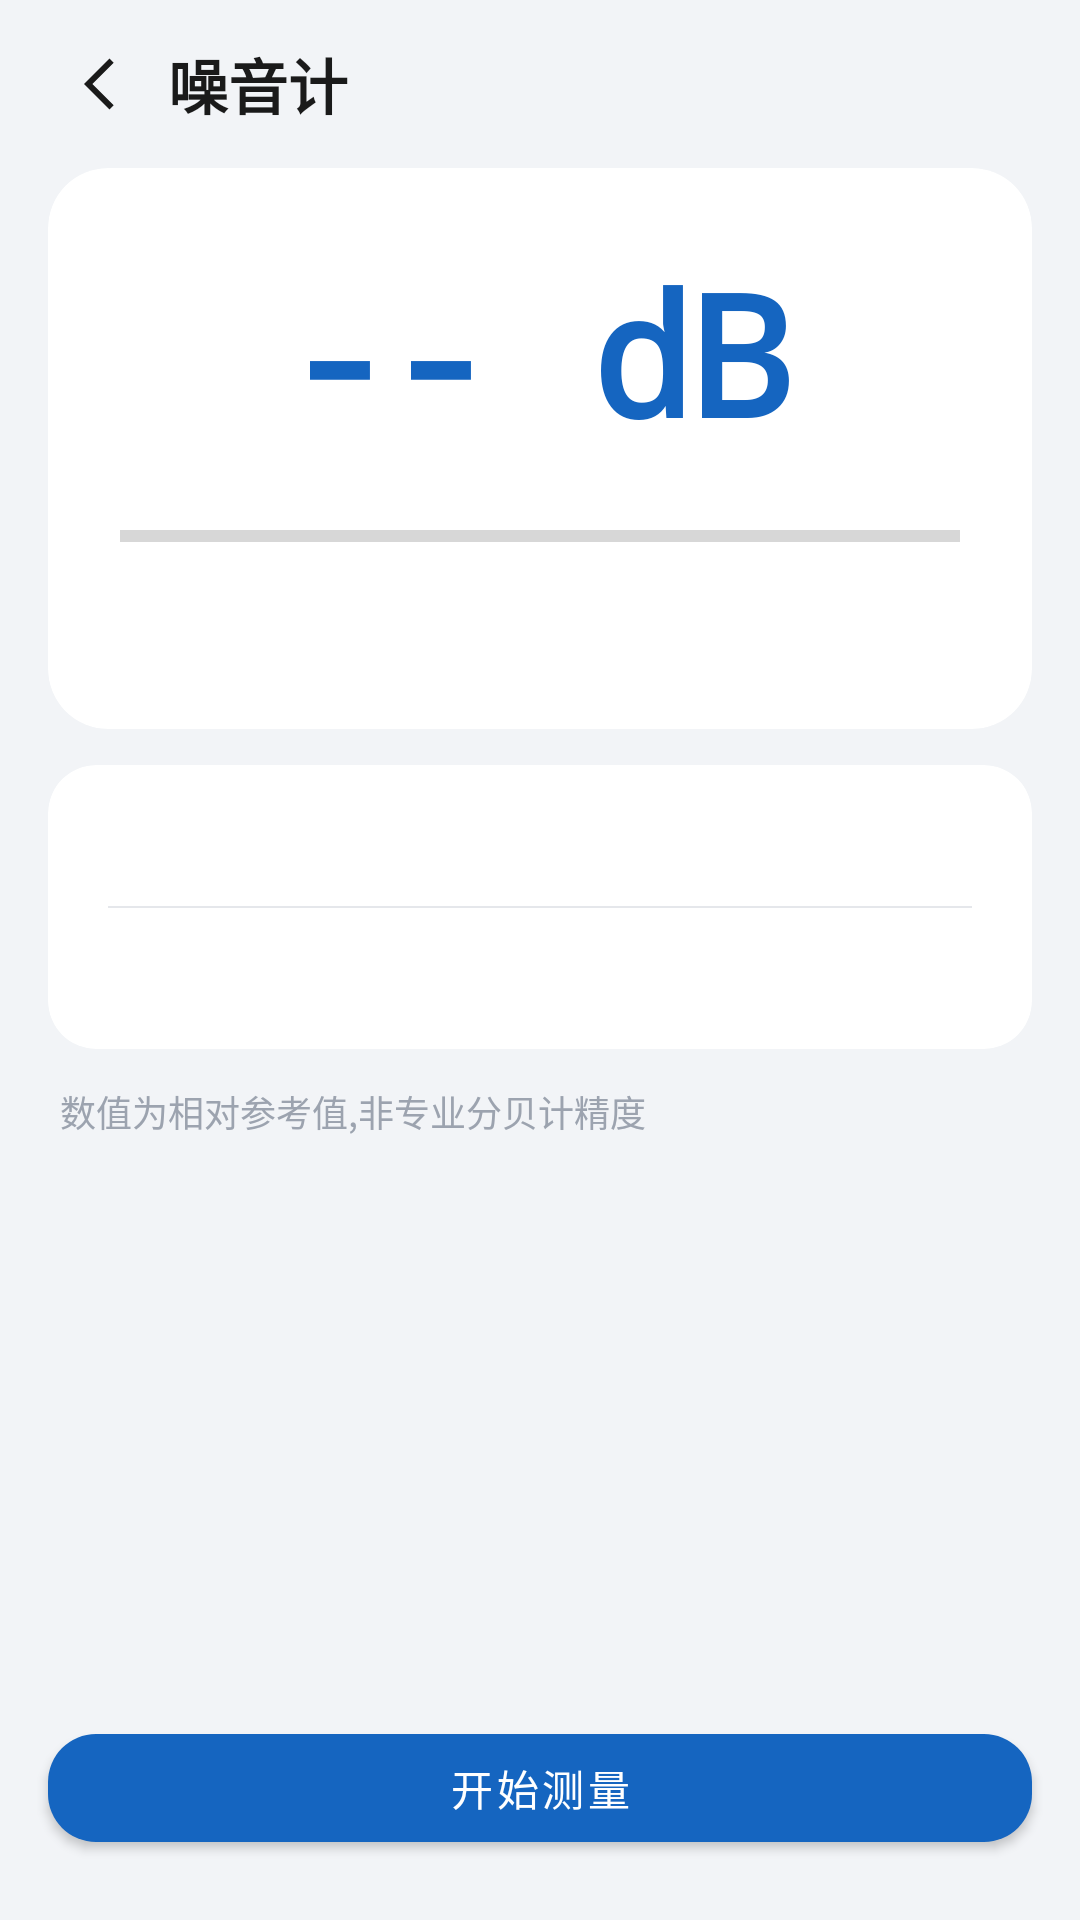

Android layout source for this screen:
<!-- AndroidManifest.xml: application theme Theme.ReplayRecoder -->
<!-- res/layout/activity_decibel.xml -->
<?xml version="1.0" encoding="utf-8"?>
<LinearLayout xmlns:android="http://schemas.android.com/apk/res/android"
    xmlns:app="http://schemas.android.com/apk/res-auto"
    android:layout_width="match_parent"
    android:layout_height="match_parent"
    android:orientation="vertical"
    android:background="@color/bg_app">

    <LinearLayout
        android:layout_width="match_parent"
        android:layout_height="wrap_content"
        android:orientation="horizontal"
        android:gravity="center_vertical"
        android:paddingHorizontal="16dp"
        android:paddingVertical="12dp">

        <ImageView
            android:id="@+id/btnBack"
            android:layout_width="32dp"
            android:layout_height="32dp"
            android:src="@drawable/ic_arrow_back"
            android:background="?attr/selectableItemBackgroundBorderless"
            android:padding="4dp"
            android:contentDescription="@string/btn_back"
            app:tint="@color/text_primary" />

        <TextView
            android:layout_width="0dp"
            android:layout_height="wrap_content"
            android:layout_weight="1"
            android:layout_marginStart="8dp"
            android:text="@string/title_decibel"
            android:textSize="20sp"
            android:textStyle="bold"
            android:textColor="@color/text_primary" />
    </LinearLayout>

    <com.google.android.material.card.MaterialCardView
        android:layout_width="match_parent"
        android:layout_height="wrap_content"
        android:layout_marginHorizontal="16dp"
        android:layout_marginBottom="12dp"
        app:cardCornerRadius="20dp"
        app:cardElevation="0dp"
        app:cardBackgroundColor="@color/bg_card">

        <LinearLayout
            android:layout_width="match_parent"
            android:layout_height="wrap_content"
            android:orientation="vertical"
            android:gravity="center_horizontal"
            android:padding="24dp">

            <TextView
                android:id="@+id/tvDbValue"
                android:layout_width="wrap_content"
                android:layout_height="wrap_content"
                android:text="-- dB"
                android:textSize="56sp"
                android:textStyle="bold"
                android:fontFamily="monospace"
                android:textColor="@color/brand_blue" />

            <ProgressBar
                android:id="@+id/progressBar"
                style="?android:attr/progressBarStyleHorizontal"
                android:layout_width="match_parent"
                android:layout_height="wrap_content"
                android:layout_marginTop="16dp"
                android:max="100"
                android:progress="0" />

            <TextView
                android:id="@+id/tvQuality"
                android:layout_width="wrap_content"
                android:layout_height="wrap_content"
                android:layout_marginTop="12dp"
                android:textSize="15sp"
                android:textColor="@color/text_secondary" />
        </LinearLayout>
    </com.google.android.material.card.MaterialCardView>

    <com.google.android.material.card.MaterialCardView
        android:layout_width="match_parent"
        android:layout_height="wrap_content"
        android:layout_marginHorizontal="16dp"
        android:layout_marginBottom="12dp"
        app:cardCornerRadius="16dp"
        app:cardElevation="0dp"
        app:cardBackgroundColor="@color/bg_card">

        <LinearLayout
            android:layout_width="match_parent"
            android:layout_height="wrap_content"
            android:orientation="vertical"
            android:paddingHorizontal="20dp">

            <include android:id="@+id/rowPeak" layout="@layout/item_wifi_info_row" />
            <include layout="@layout/divider_half" />
            <include android:id="@+id/rowAvg" layout="@layout/item_wifi_info_row" />
        </LinearLayout>
    </com.google.android.material.card.MaterialCardView>

    <TextView
        android:layout_width="match_parent"
        android:layout_height="wrap_content"
        android:layout_marginHorizontal="20dp"
        android:text="@string/db_disclaimer"
        android:textSize="12sp"
        android:textColor="@color/text_hint" />

    <View
        android:layout_width="0dp"
        android:layout_height="0dp"
        android:layout_weight="1" />

    <com.google.android.material.button.MaterialButton
        android:id="@+id/btnToggle"
        android:layout_width="match_parent"
        android:layout_height="wrap_content"
        android:layout_marginHorizontal="16dp"
        android:layout_marginBottom="20dp"
        android:text="@string/db_start"
        app:cornerRadius="16dp" />

</LinearLayout>
<!-- res/layout/item_wifi_info_row.xml (included above) -->
<?xml version="1.0" encoding="utf-8"?>
<LinearLayout xmlns:android="http://schemas.android.com/apk/res/android"
    android:layout_width="match_parent"
    android:layout_height="wrap_content"
    android:orientation="horizontal"
    android:gravity="center_vertical"
    android:paddingVertical="14dp">

    <TextView
        android:id="@+id/tvLabel"
        android:layout_width="0dp"
        android:layout_height="wrap_content"
        android:layout_weight="1"
        android:textSize="14sp"
        android:textColor="@color/text_secondary" />

    <TextView
        android:id="@+id/tvValue"
        android:layout_width="wrap_content"
        android:layout_height="wrap_content"
        android:layout_marginStart="16dp"
        android:textSize="14sp"
        android:textStyle="bold"
        android:textColor="@color/text_primary" />
</LinearLayout>
<!-- res/layout/divider_half.xml (included above) -->
<?xml version="1.0" encoding="utf-8"?>
<View xmlns:android="http://schemas.android.com/apk/res/android"
    android:layout_width="match_parent"
    android:layout_height="0.5dp"
    android:background="@color/stroke" />
<!-- resources referenced by this layout -->
<resources>
  <color name="bg_app">#F2F4F7</color>
  <color name="bg_card">#FFFFFF</color>
  <color name="brand_blue">#1565C0</color>
  <color name="stroke">#E5E7EB</color>
  <color name="text_hint">#9CA3AF</color>
  <color name="text_primary">#1A1A1A</color>
  <color name="text_secondary">#6B7280</color>
  <!-- drawable ic_arrow_back (drawable) -->
  <vector xmlns:android="http://schemas.android.com/apk/res/android"
      android:width="24dp"
      android:height="24dp"
      android:viewportWidth="24"
      android:viewportHeight="24"
      android:tint="?attr/colorOnSurface">
      <path
          android:fillColor="@android:color/white"
          android:pathData="M16.5,3.5L8,12l8.5,8.5l1.4,-1.4L10.8,12l7.1,-7.1z" />
  </vector>
  <string name="btn_back">返回</string>
  <string name="db_disclaimer">数值为相对参考值,非专业分贝计精度</string>
  <string name="db_start">开始测量</string>
  <string name="title_decibel">噪音计</string>
  <style name="Theme.ReplayRecoder" parent="Theme.MaterialComponents.DayNight.NoActionBar">
          <item name="colorPrimary">@color/brand_blue</item>
          <item name="colorPrimaryVariant">@color/brand_blue_dark</item>
          <item name="colorOnPrimary">#FFFFFF</item>
          
          <item name="colorSecondary">@color/brand_blue</item>
          <item name="colorOnSecondary">#FFFFFF</item>
          
          <item name="android:statusBarColor">@color/bg_app</item>
          
          <item name="android:windowLightStatusBar">true</item>
          
          <item name="colorAccent">@color/brand_blue</item>
          
          <item name="colorSurface">@color/bg_card</item>
          <item name="colorOnSurface">@color/text_primary</item>
          
          <item name="colorOutline">@color/stroke</item>
      </style>
  <color name="brand_blue_dark">#0D47A1</color>
</resources>
